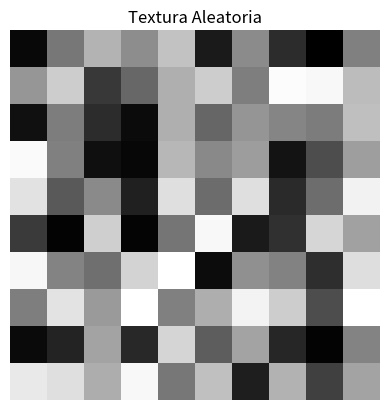

Write the Python code that produced this figure.
# Importar librerias necesarias
import matplotlib.pyplot as plt  # Importamos la biblioteca matplotlib para visualizacion
import numpy as np  # Importamos la biblioteca numpy para trabajar con matrices y arrays

# Crear una matriz de valores aleatorios para simular una textura
textura = np.random.rand(10, 10)  # Creamos una matriz de tamano 10x10 con valores aleatorios entre 0 y 1

# Mostrar la textura en forma de imagen
plt.imshow(textura, cmap='gray')  # Mostramos la matriz como una imagen en escala de grises
plt.title('Textura Aleatoria')  # Establecemos el titulo de la figura
plt.axis('off')  # Desactivamos los ejes
plt.show()  # Mostramos la figura con la textura aleatoria


